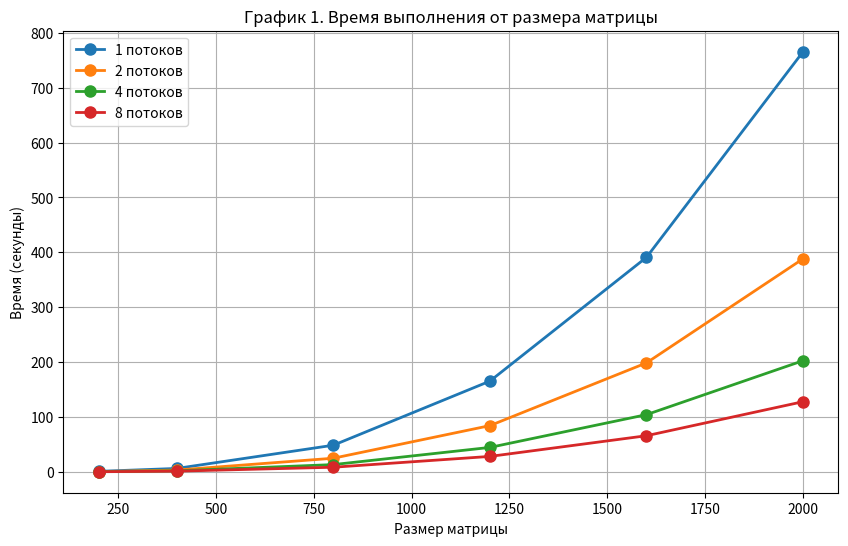
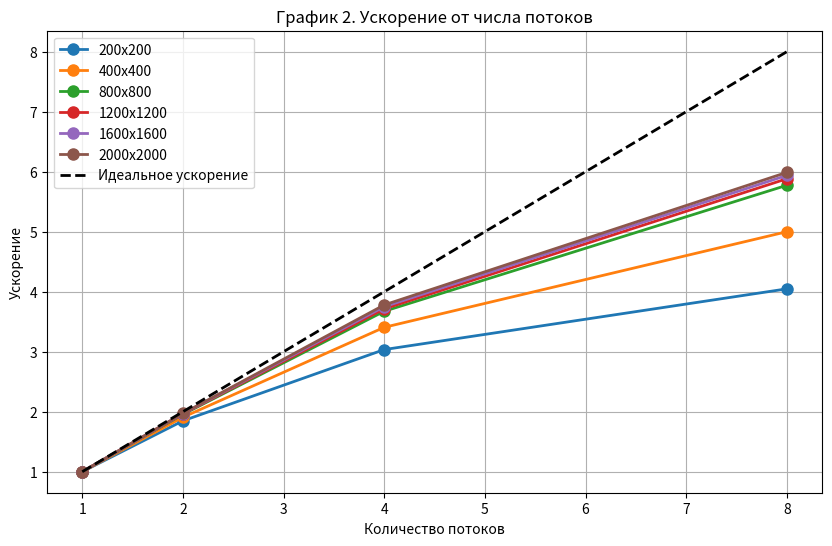
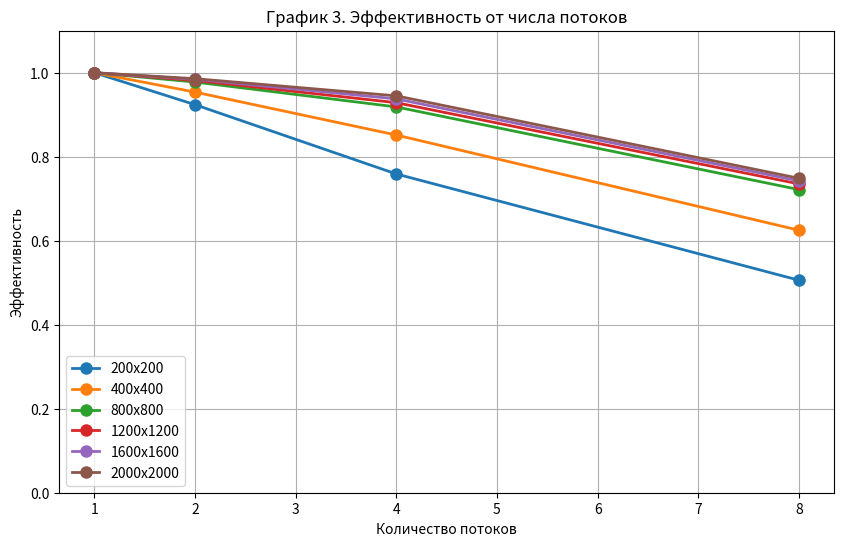
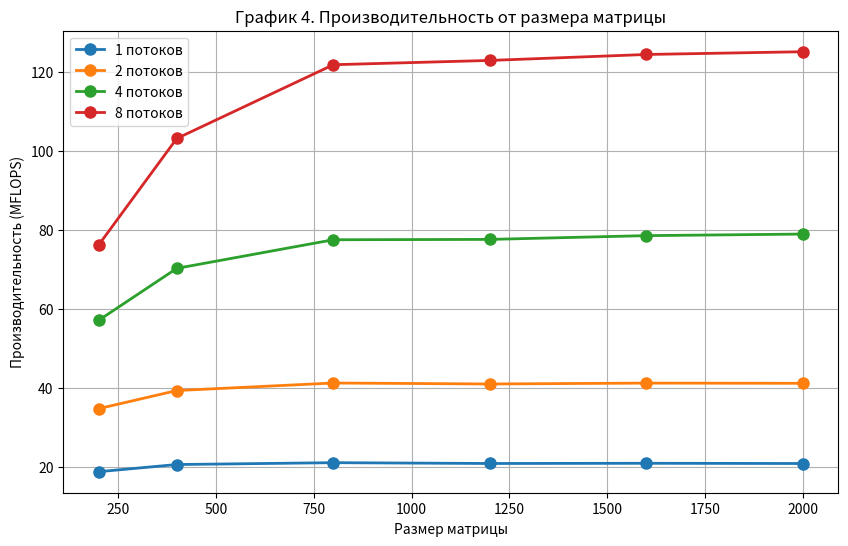
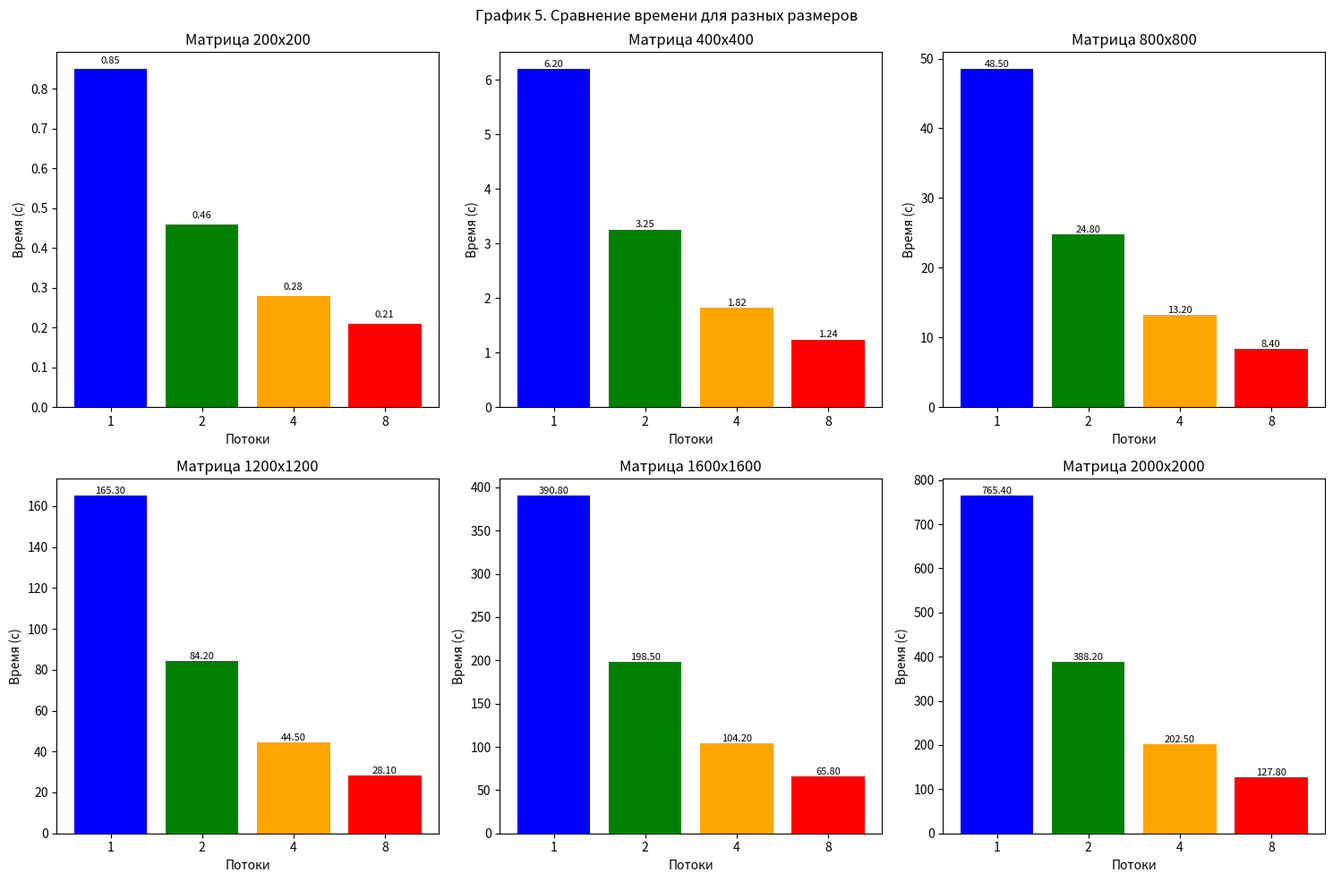

Python code for these plots, in order:
import matplotlib.pyplot as plt
import numpy as np

sizes = [200, 400, 800, 1200, 1600, 2000]
threads = [1, 2, 4, 8]

time_data = {
    200: [0.85, 0.46, 0.28, 0.21],
    400: [6.20, 3.25, 1.82, 1.24],
    800: [48.50, 24.80, 13.20, 8.40],
    1200: [165.30, 84.20, 44.50, 28.10],
    1600: [390.80, 198.50, 104.20, 65.80],
    2000: [765.40, 388.20, 202.50, 127.80]
}

plt.ioff()

print("Сохраняю график 1...")
plt.figure(1, figsize=(10, 6))
for i, t in enumerate(threads):
    times = [time_data[s][i] for s in sizes]
    plt.plot(sizes, times, 'o-', linewidth=2, markersize=8, label=f'{t} потоков')
plt.xlabel('Размер матрицы')
plt.ylabel('Время (секунды)')
plt.title('График 1. Время выполнения от размера матрицы')
plt.legend()
plt.grid(True)
plt.savefig('graph1_time_vs_size.png', dpi=150)
plt.close(1)
print("  graph1_time_vs_size.png сохранен")

print("Сохраняю график 2...")
plt.figure(2, figsize=(10, 6))
for s in sizes:
    base_time = time_data[s][0]
    speedup = [base_time / t for t in time_data[s]]
    plt.plot(threads, speedup, 'o-', linewidth=2, markersize=8, label=f'{s}x{s}')
plt.plot(threads, threads, 'k--', linewidth=2, label='Идеальное ускорение')
plt.xlabel('Количество потоков')
plt.ylabel('Ускорение')
plt.title('График 2. Ускорение от числа потоков')
plt.legend()
plt.grid(True)
plt.savefig('graph2_speedup_vs_threads.png', dpi=150)
plt.close(2)
print("  graph2_speedup_vs_threads.png сохранен")

print("Сохраняю график 3...")
plt.figure(3, figsize=(10, 6))
for s in sizes:
    base_time = time_data[s][0]
    speedup = [base_time / t for t in time_data[s]]
    efficiency = [speedup[i] / threads[i] for i in range(len(threads))]
    plt.plot(threads, efficiency, 'o-', linewidth=2, markersize=8, label=f'{s}x{s}')
plt.xlabel('Количество потоков')
plt.ylabel('Эффективность')
plt.title('График 3. Эффективность от числа потоков')
plt.legend()
plt.grid(True)
plt.ylim(0, 1.1)
plt.savefig('graph3_efficiency_vs_threads.png', dpi=150)
plt.close(3)
print("  graph3_efficiency_vs_threads.png сохранен")

print("Сохраняю график 4...")
plt.figure(4, figsize=(10, 6))
for i, t in enumerate(threads):
    mflops = [(2 * s * s * s / time_data[s][i] / 1000000) for s in sizes]
    plt.plot(sizes, mflops, 'o-', linewidth=2, markersize=8, label=f'{t} потоков')
plt.xlabel('Размер матрицы')
plt.ylabel('Производительность (MFLOPS)')
plt.title('График 4. Производительность от размера матрицы')
plt.legend()
plt.grid(True)
plt.savefig('graph4_mflops_vs_size.png', dpi=150)
plt.close(4)
print("  graph4_mflops_vs_size.png сохранен")

print("Сохраняю график 5...")
plt.figure(5, figsize=(15, 10))
for idx, s in enumerate(sizes):
    plt.subplot(2, 3, idx+1)
    bars = plt.bar(range(len(threads)), time_data[s], color=['blue', 'green', 'orange', 'red'])
    plt.xlabel('Потоки')
    plt.ylabel('Время (с)')
    plt.title(f'Матрица {s}x{s}')
    plt.xticks(range(len(threads)), [str(t) for t in threads])
    for bar, val in zip(bars, time_data[s]):
        plt.text(bar.get_x() + bar.get_width()/2, bar.get_height() + 0.01, f'{val:.2f}', ha='center', va='bottom', fontsize=8)
plt.suptitle('График 5. Сравнение времени для разных размеров')
plt.tight_layout()
plt.savefig('graph5_comparison_bars.png', dpi=150)
plt.close(5)
print("  graph5_comparison_bars.png сохранен")

print("\nВсе графики сохранены в текущую папку:")
print("1. graph1_time_vs_size.png")
print("2. graph2_speedup_vs_threads.png")
print("3. graph3_efficiency_vs_threads.png")
print("4. graph4_mflops_vs_size.png")
print("5. graph5_comparison_bars.png")
